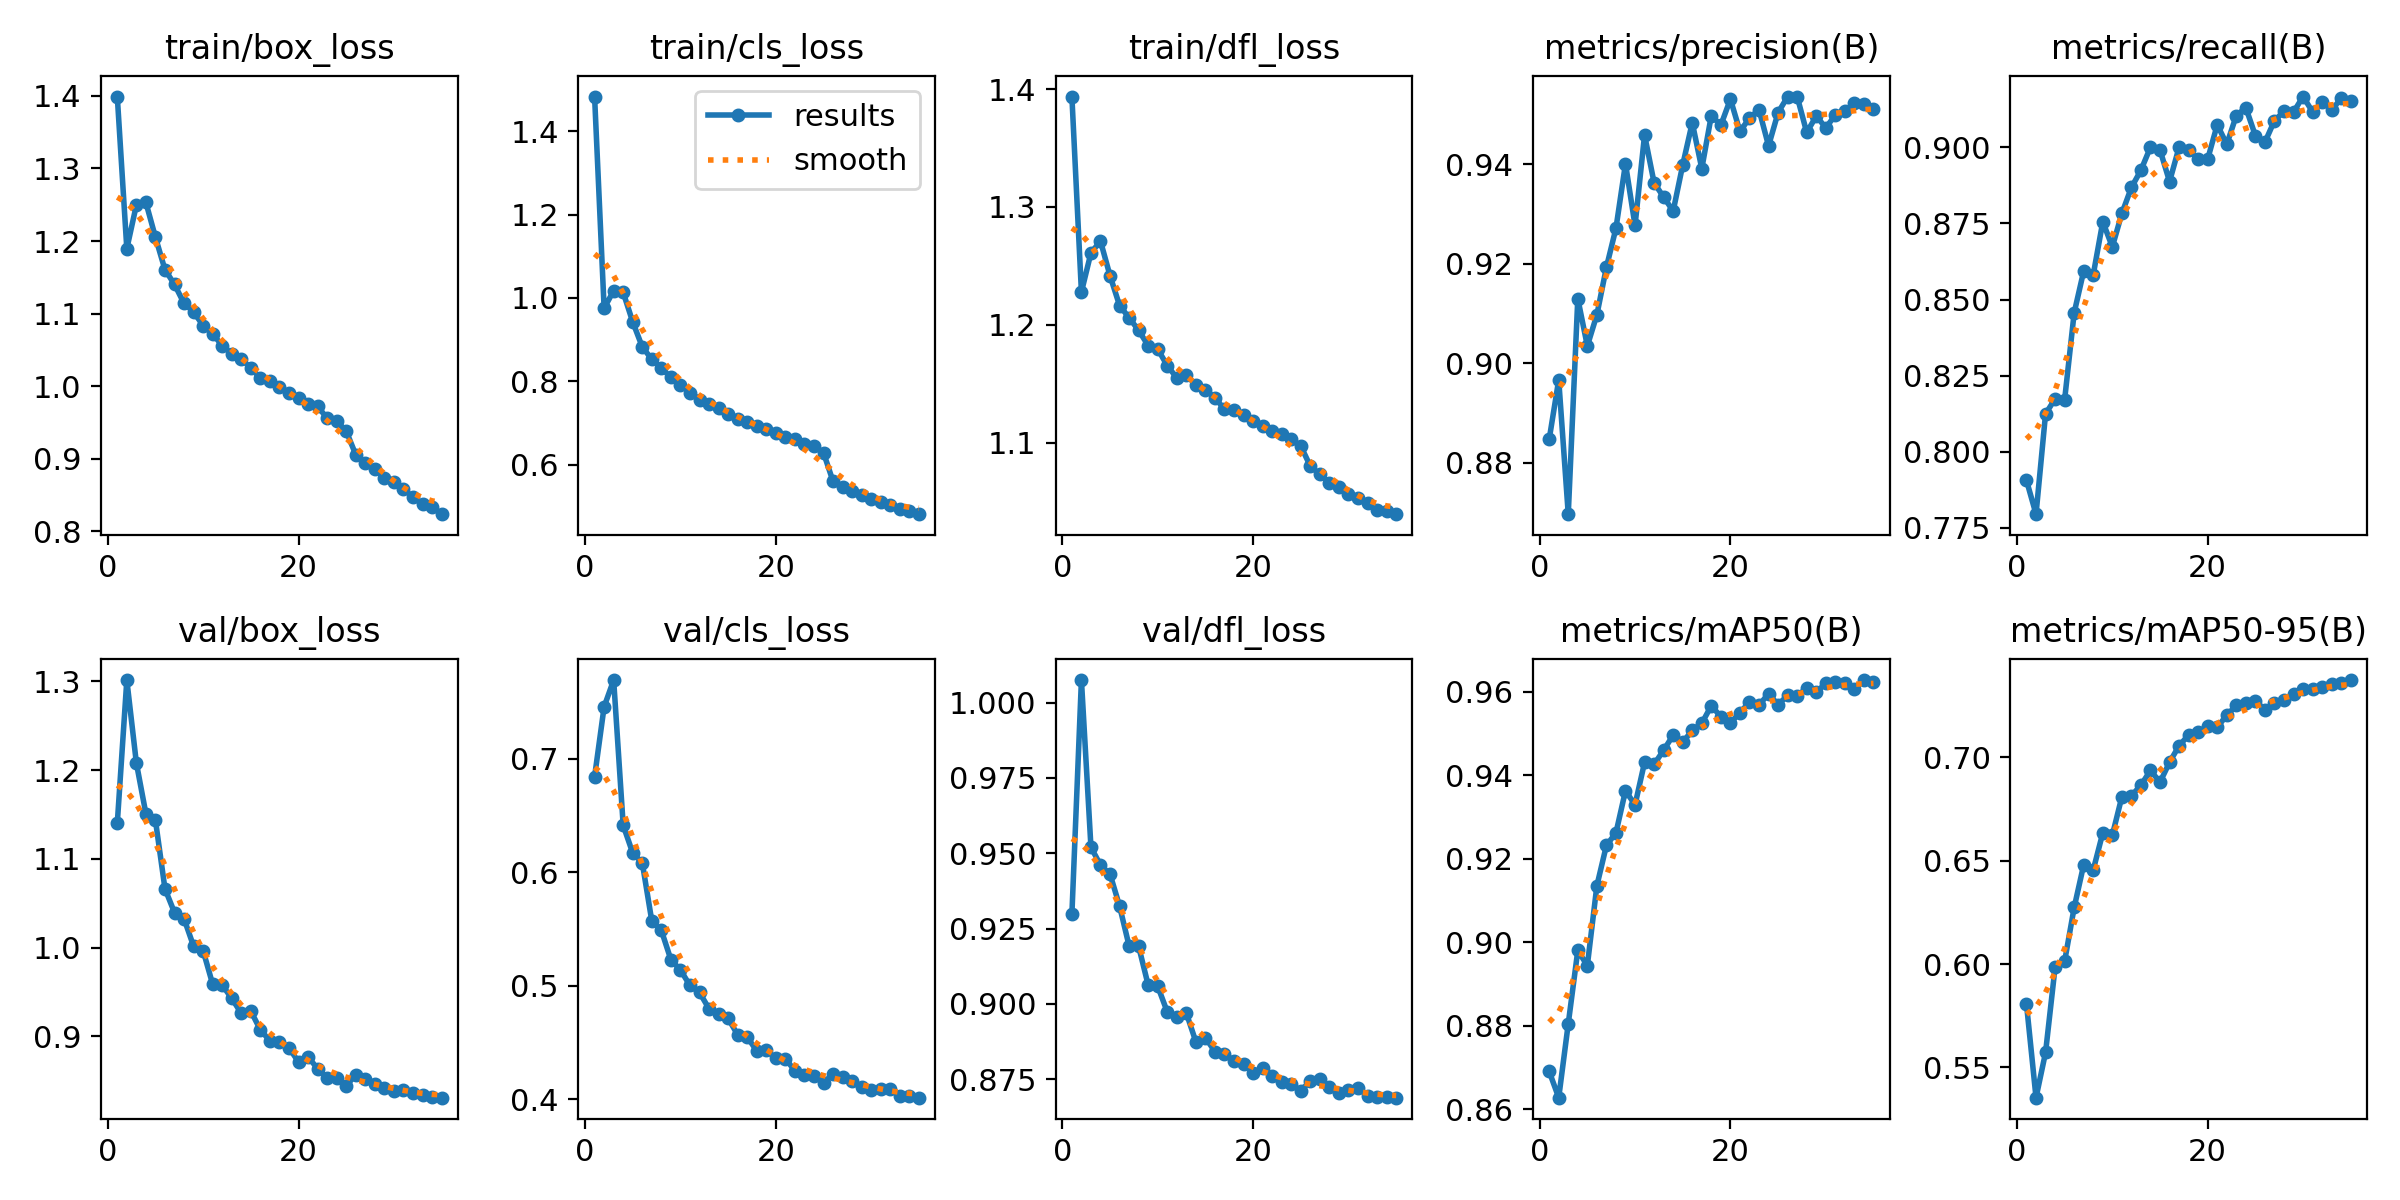

Source data for this figure (header and first rows):
epoch, time, train/box_loss, train/cls_loss, train/dfl_loss, metrics/precision(B), metrics/recall(B), metrics/mAP50(B), metrics/mAP50-95(B), val/box_loss, val/cls_loss, val/dfl_loss, lr/pg0, lr/pg1, lr/pg2
1, 2162, 1.399, 1.483, 1.394, 0.8847, 0.7906, 0.8691, 0.5807, 1.14, 0.6842, 0.9297, 0.00333, 0.00333, 0.00333
2, 4948, 1.189, 0.9755, 1.228, 0.8967, 0.7794, 0.8628, 0.5353, 1.301, 0.7459, 1.007, 0.006475, 0.006475, 0.006475
3, 5654, 1.25, 1.017, 1.261, 0.8697, 0.8124, 0.8805, 0.5572, 1.208, 0.7694, 0.9519, 0.009431, 0.009431, 0.009431
4, 7618, 1.253, 1.013, 1.271, 0.913, 0.8174, 0.898, 0.5985, 1.151, 0.6414, 0.9461, 0.009151, 0.009151, 0.009151
5, 8936, 1.205, 0.9425, 1.242, 0.9035, 0.8171, 0.8944, 0.6014, 1.143, 0.617, 0.9431, 0.008869, 0.008869, 0.008869
6, 10519, 1.16, 0.8827, 1.216, 0.9098, 0.8456, 0.9135, 0.6274, 1.066, 0.6084, 0.9325, 0.008586, 0.008586, 0.008586
7, 11649, 1.14, 0.853, 1.206, 0.9193, 0.8594, 0.9232, 0.6481, 1.039, 0.5571, 0.9192, 0.008303, 0.008303, 0.008303
8, 13159, 1.114, 0.8311, 1.195, 0.9272, 0.8581, 0.9262, 0.6456, 1.033, 0.5488, 0.9191, 0.00802, 0.00802, 0.00802
9, 14751, 1.102, 0.8102, 1.182, 0.9402, 0.8756, 0.9363, 0.6635, 1.002, 0.523, 0.9062, 0.007737, 0.007737, 0.007737
10, 16485, 1.083, 0.7919, 1.179, 0.9277, 0.8673, 0.9329, 0.6623, 0.9966, 0.514, 0.9059, 0.007454, 0.007454, 0.007454
11, 17799, 1.072, 0.7732, 1.165, 0.9459, 0.8783, 0.9431, 0.681, 0.9588, 0.5003, 0.8974, 0.007171, 0.007171, 0.007171
12, 18670, 1.056, 0.7564, 1.155, 0.9363, 0.8868, 0.9426, 0.6814, 0.9578, 0.4942, 0.8958, 0.006889, 0.006889, 0.006889
13, 19584, 1.045, 0.747, 1.157, 0.9335, 0.8925, 0.946, 0.6866, 0.943, 0.4798, 0.897, 0.006606, 0.006606, 0.006606
14, 20796, 1.037, 0.7373, 1.149, 0.9306, 0.9001, 0.9496, 0.6937, 0.9261, 0.4749, 0.8874, 0.006323, 0.006323, 0.006323
15, 22226, 1.025, 0.7225, 1.145, 0.9399, 0.8992, 0.9478, 0.688, 0.9286, 0.4713, 0.8888, 0.00604, 0.00604, 0.00604
16, 23250, 1.011, 0.7103, 1.138, 0.9484, 0.8888, 0.9507, 0.6977, 0.9075, 0.4569, 0.8842, 0.005757, 0.005757, 0.005757
17, 24847, 1.007, 0.7018, 1.128, 0.9392, 0.9001, 0.9524, 0.7057, 0.8952, 0.4548, 0.8835, 0.005474, 0.005474, 0.005474
18, 25918, 0.9988, 0.6936, 1.128, 0.9498, 0.8991, 0.9566, 0.7108, 0.8935, 0.4427, 0.881, 0.005191, 0.005191, 0.005191
19, 27181, 0.9908, 0.6856, 1.123, 0.9479, 0.8962, 0.954, 0.7122, 0.8872, 0.4431, 0.8799, 0.004909, 0.004909, 0.004909
20, 762.9, 0.9831, 0.6753, 1.119, 0.9531, 0.8962, 0.9525, 0.7152, 0.8715, 0.4363, 0.877, 0.004626, 0.004626, 0.004626
21, 2844, 0.9756, 0.6673, 1.114, 0.9466, 0.9074, 0.9548, 0.7146, 0.8769, 0.4358, 0.8789, 0.004343, 0.004343, 0.004343
22, 3571, 0.9718, 0.6619, 1.11, 0.9493, 0.901, 0.9576, 0.7204, 0.8639, 0.4252, 0.876, 0.00406, 0.00406, 0.00406
23, 5276, 0.9558, 0.65, 1.107, 0.951, 0.9105, 0.9567, 0.7252, 0.8532, 0.4218, 0.874, 0.003777, 0.003777, 0.003777
24, 7339, 0.9519, 0.644, 1.103, 0.9437, 0.913, 0.9595, 0.7262, 0.8537, 0.4208, 0.8733, 0.003494, 0.003494, 0.003494
25, 8884, 0.938, 0.6291, 1.097, 0.9504, 0.9038, 0.9569, 0.7275, 0.8442, 0.4143, 0.8712, 0.003211, 0.003211, 0.003211
26, 10103, 0.9054, 0.5603, 1.08, 0.9536, 0.9017, 0.9591, 0.723, 0.8571, 0.4225, 0.8745, 0.002929, 0.002929, 0.002929
27, 10982, 0.8934, 0.5475, 1.073, 0.9536, 0.9088, 0.9588, 0.7265, 0.8517, 0.4199, 0.8749, 0.002646, 0.002646, 0.002646
28, 12458, 0.8858, 0.538, 1.066, 0.9464, 0.9118, 0.9609, 0.7278, 0.8465, 0.4165, 0.8723, 0.002363, 0.002363, 0.002363
29, 13475, 0.8732, 0.5284, 1.062, 0.9497, 0.9116, 0.9599, 0.7308, 0.8419, 0.4108, 0.8705, 0.00208, 0.00208, 0.00208
30, 18464, 0.8675, 0.5183, 1.056, 0.9474, 0.9167, 0.9619, 0.7332, 0.8391, 0.4083, 0.8715, 0.001797, 0.001797, 0.001797
31, 21095, 0.8584, 0.5119, 1.053, 0.9499, 0.9116, 0.9622, 0.733, 0.8401, 0.409, 0.8721, 0.001514, 0.001514, 0.001514
32, 23608, 0.8466, 0.5036, 1.048, 0.9507, 0.9149, 0.962, 0.7339, 0.8367, 0.4091, 0.8696, 0.001231, 0.001231, 0.001231
33, 25656, 0.8371, 0.4943, 1.043, 0.9523, 0.9123, 0.9607, 0.7354, 0.8337, 0.403, 0.8691, 0.0009486, 0.0009486, 0.0009486
34, 27283, 0.8331, 0.49, 1.042, 0.9522, 0.9161, 0.9627, 0.7361, 0.8314, 0.403, 0.8691, 0.0006657, 0.0006657, 0.0006657
35, 28481, 0.8233, 0.4816, 1.039, 0.951, 0.9154, 0.9624, 0.7375, 0.8311, 0.4014, 0.8689, 0.0003829, 0.0003829, 0.0003829
